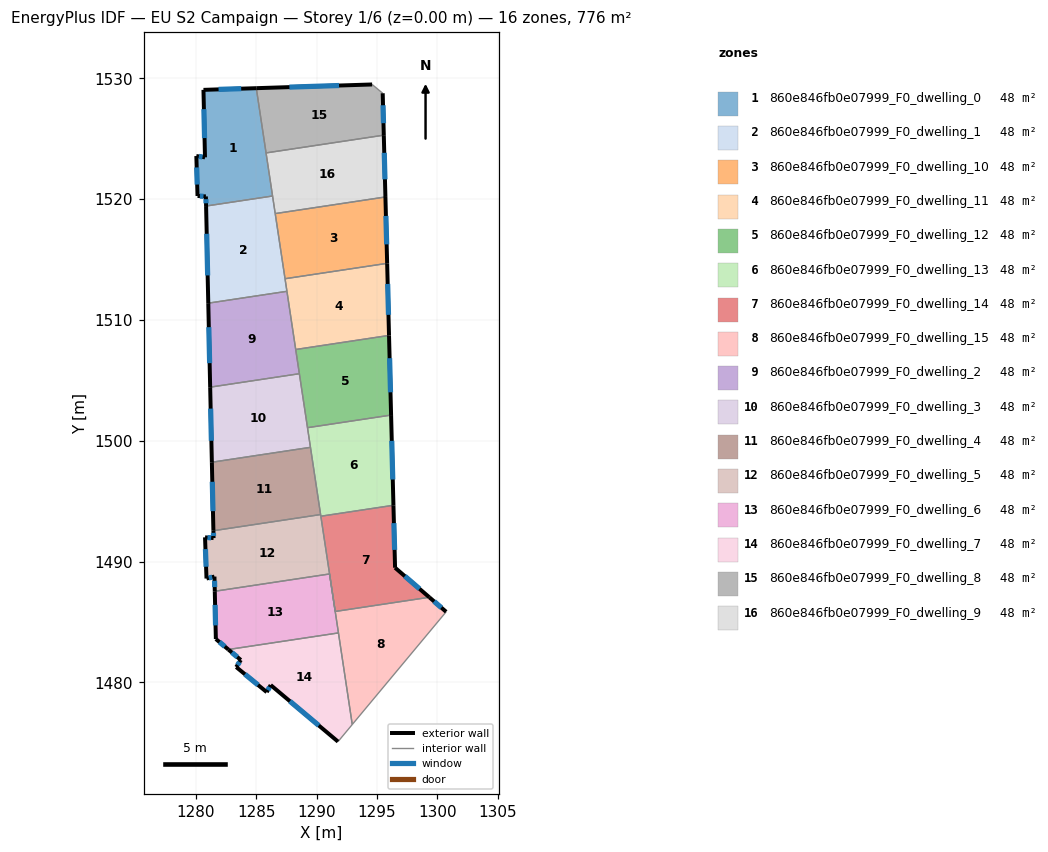
=== STOREY PLAN SPEC (per zone: floor XY polygon, exterior-wall plan segments, windows/doors) ===
zone 1: 860e846fb0e07999_F0_dwelling_0  (48.5 m²)
  floor: (1285.01, 1529.19) (1286.36, 1520.27) (1280.85, 1519.44) (1280.84, 1520.23) (1280.15, 1520.27) (1280.05, 1523.58) (1280.76, 1523.47) (1280.64, 1529.05)
  exterior wall: (1280.76, 1523.47) – (1280.05, 1523.58)  [0.7 m]
    window: (1280.56, 1523.50) – (1280.25, 1523.54)  [0.4 m²]
  exterior wall: (1280.64, 1529.05) – (1280.76, 1523.47)  [5.6 m]
    window: (1280.67, 1527.46) – (1280.73, 1525.06)  [3.1 m²]
  exterior wall: (1285.01, 1529.19) – (1280.64, 1529.05)  [4.4 m]
    window: (1283.76, 1529.15) – (1281.89, 1529.09)  [2.4 m²]
  exterior wall: (1280.84, 1520.23) – (1280.85, 1519.44)  [0.8 m]
    window: (1280.84, 1520.00) – (1280.85, 1519.66)  [0.4 m²]
  exterior wall: (1280.15, 1520.27) – (1280.84, 1520.23)  [0.7 m]
    window: (1280.34, 1520.26) – (1280.64, 1520.24)  [0.4 m²]
  exterior wall: (1280.05, 1523.58) – (1280.15, 1520.27)  [3.3 m]
    window: (1280.08, 1522.63) – (1280.12, 1521.21)  [1.8 m²]
  interior walls: 3
zone 2: 860e846fb0e07999_F0_dwelling_1  (48.5 m²)
  floor: (1286.36, 1520.27) (1287.55, 1512.38) (1281.03, 1511.39) (1280.85, 1519.44)
  exterior wall: (1280.85, 1519.44) – (1281.03, 1511.39)  [8.0 m]
    window: (1280.91, 1517.14) – (1280.98, 1513.69)  [4.4 m²]
  interior walls: 5
zone 3: 860e846fb0e07999_F0_dwelling_10  (48.5 m²)
  floor: (1295.70, 1520.19) (1295.84, 1514.69) (1287.39, 1513.42) (1286.58, 1518.81)
  exterior wall: (1295.84, 1514.69) – (1295.70, 1520.19)  [5.5 m]
    window: (1295.80, 1516.26) – (1295.74, 1518.62)  [3.0 m²]
  interior walls: 3
zone 4: 860e846fb0e07999_F0_dwelling_11  (48.5 m²)
  floor: (1295.84, 1514.69) (1296.00, 1508.72) (1288.27, 1507.56) (1287.39, 1513.42)
  exterior wall: (1296.00, 1508.72) – (1295.84, 1514.69)  [6.0 m]
    window: (1295.95, 1510.43) – (1295.89, 1512.99)  [3.3 m²]
  interior walls: 4
zone 5: 860e846fb0e07999_F0_dwelling_12  (48.5 m²)
  floor: (1296.00, 1508.72) (1296.17, 1502.13) (1289.25, 1501.09) (1288.27, 1507.56)
  exterior wall: (1296.17, 1502.13) – (1296.00, 1508.72)  [6.6 m]
    window: (1296.12, 1504.01) – (1296.05, 1506.84)  [3.6 m²]
  interior walls: 4
zone 6: 860e846fb0e07999_F0_dwelling_13  (48.5 m²)
  floor: (1296.17, 1502.13) (1296.36, 1494.66) (1290.36, 1493.76) (1289.25, 1501.09)
  exterior wall: (1296.36, 1494.66) – (1296.17, 1502.13)  [7.5 m]
    window: (1296.31, 1496.80) – (1296.23, 1500.00)  [4.1 m²]
  interior walls: 5
zone 7: 860e846fb0e07999_F0_dwelling_14  (48.5 m²)
  floor: (1296.36, 1494.66) (1296.50, 1489.49) (1299.34, 1487.05) (1291.54, 1485.87) (1290.36, 1493.76)
  exterior wall: (1296.50, 1489.49) – (1296.36, 1494.66)  [5.2 m]
    window: (1296.46, 1490.97) – (1296.40, 1493.18)  [2.8 m²]
  exterior wall: (1299.34, 1487.05) – (1296.50, 1489.49)  [3.7 m]
    window: (1298.53, 1487.74) – (1297.31, 1488.79)  [2.1 m²]
  interior walls: 4
zone 8: 860e846fb0e07999_F0_dwelling_15  (48.5 m²)
  floor: (1299.34, 1487.05) (1300.73, 1485.84) (1292.96, 1476.51) (1291.08, 1488.98) (1291.54, 1485.87)
  exterior wall: (1300.73, 1485.84) – (1299.34, 1487.05)  [1.8 m]
    window: (1300.33, 1486.19) – (1299.73, 1486.70)  [1.0 m²]
  interior walls: 5
zone 9: 860e846fb0e07999_F0_dwelling_2  (48.5 m²)
  floor: (1287.55, 1512.38) (1288.58, 1505.55) (1281.19, 1504.44) (1281.03, 1511.39)
  exterior wall: (1281.03, 1511.39) – (1281.19, 1504.44)  [7.0 m]
    window: (1281.08, 1509.41) – (1281.15, 1506.43)  [3.8 m²]
  interior walls: 4
zone 10: 860e846fb0e07999_F0_dwelling_3  (48.5 m²)
  floor: (1288.58, 1505.55) (1289.49, 1499.46) (1281.33, 1498.23) (1281.19, 1504.44)
  exterior wall: (1281.19, 1504.44) – (1281.33, 1498.23)  [6.2 m]
    window: (1281.23, 1502.67) – (1281.29, 1500.00)  [3.4 m²]
  interior walls: 4
zone 11: 860e846fb0e07999_F0_dwelling_4  (48.5 m²)
  floor: (1289.49, 1499.46) (1290.34, 1493.89) (1281.46, 1492.56) (1281.33, 1498.23)
  exterior wall: (1281.33, 1498.23) – (1281.46, 1492.56)  [5.7 m]
    window: (1281.37, 1496.61) – (1281.42, 1494.18)  [3.1 m²]
  interior walls: 3
zone 12: 860e846fb0e07999_F0_dwelling_5  (48.5 m²)
  floor: (1290.34, 1493.89) (1291.08, 1488.98) (1281.57, 1487.54) (1281.55, 1488.76) (1280.89, 1488.60) (1280.77, 1492.01) (1281.47, 1491.95) (1281.46, 1492.56)
  exterior wall: (1281.47, 1491.95) – (1280.77, 1492.01)  [0.7 m]
    window: (1281.27, 1491.96) – (1280.97, 1491.99)  [0.4 m²]
  exterior wall: (1281.46, 1492.56) – (1281.47, 1491.95)  [0.6 m]
    window: (1281.46, 1492.38) – (1281.47, 1492.12)  [0.3 m²]
  exterior wall: (1281.55, 1488.76) – (1281.57, 1487.54)  [1.2 m]
    window: (1281.55, 1488.41) – (1281.57, 1487.89)  [0.7 m²]
  exterior wall: (1280.89, 1488.60) – (1281.55, 1488.76)  [0.7 m]
    window: (1281.08, 1488.64) – (1281.36, 1488.71)  [0.4 m²]
  exterior wall: (1280.77, 1492.01) – (1280.89, 1488.60)  [3.4 m]
    window: (1280.80, 1491.03) – (1280.85, 1489.57)  [1.9 m²]
  interior walls: 4
zone 13: 860e846fb0e07999_F0_dwelling_6  (48.5 m²)
  floor: (1291.08, 1488.98) (1291.81, 1484.09) (1282.70, 1482.72) (1281.66, 1483.59) (1281.57, 1487.54)
  exterior wall: (1281.66, 1483.59) – (1282.70, 1482.72)  [1.4 m]
    window: (1281.96, 1483.34) – (1282.40, 1482.97)  [0.7 m²]
  exterior wall: (1281.57, 1487.54) – (1281.66, 1483.59)  [4.0 m]
    window: (1281.60, 1486.41) – (1281.64, 1484.72)  [2.2 m²]
  interior walls: 3
zone 14: 860e846fb0e07999_F0_dwelling_7  (48.5 m²)
  floor: (1291.81, 1484.09) (1292.96, 1476.51) (1291.78, 1475.09) (1286.20, 1479.78) (1285.88, 1479.19) (1283.35, 1481.27) (1283.73, 1481.85) (1282.70, 1482.72)
  exterior wall: (1283.73, 1481.85) – (1283.35, 1481.27)  [0.7 m]
    window: (1283.62, 1481.69) – (1283.46, 1481.43)  [0.4 m²]
  exterior wall: (1282.70, 1482.72) – (1283.73, 1481.85)  [1.3 m]
    window: (1282.99, 1482.47) – (1283.44, 1482.10)  [0.7 m²]
  exterior wall: (1286.20, 1479.78) – (1291.78, 1475.09)  [7.3 m]
    window: (1287.79, 1478.44) – (1290.18, 1476.43)  [4.0 m²]
  exterior wall: (1285.88, 1479.19) – (1286.20, 1479.78)  [0.7 m]
    window: (1285.97, 1479.36) – (1286.11, 1479.61)  [0.4 m²]
  exterior wall: (1283.35, 1481.27) – (1285.88, 1479.19)  [3.3 m]
    window: (1284.07, 1480.67) – (1285.15, 1479.79)  [1.8 m²]
  interior walls: 3
zone 15: 860e846fb0e07999_F0_dwelling_8  (48.5 m²)
  floor: (1295.48, 1528.77) (1295.57, 1525.30) (1285.82, 1523.83) (1285.01, 1529.19) (1294.60, 1529.50)
  exterior wall: (1294.60, 1529.50) – (1285.01, 1529.19)  [9.6 m]
    window: (1291.86, 1529.41) – (1287.75, 1529.28)  [5.3 m²]
  exterior wall: (1295.57, 1525.30) – (1295.48, 1528.77)  [3.5 m]
    window: (1295.54, 1526.30) – (1295.50, 1527.78)  [1.9 m²]
  interior walls: 3
zone 16: 860e846fb0e07999_F0_dwelling_9  (48.5 m²)
  floor: (1295.57, 1525.30) (1295.70, 1520.19) (1286.58, 1518.81) (1285.82, 1523.83)
  exterior wall: (1295.70, 1520.19) – (1295.57, 1525.30)  [5.1 m]
    window: (1295.66, 1521.65) – (1295.61, 1523.84)  [2.8 m²]
  interior walls: 4

=== DERIVED (storey summary) ===
Building: EU S2 Campaign
Storey: 1 of 6  (floor level z = 0.00 m)
Storey gross floor area: 775.6 m²
Zones on this storey: 16
  - 860e846fb0e07999_F0_dwelling_0: floor 48.5 m²; exterior wall 15.5 m (46.4 m²); 6 window(s) 8.5 m²; WWR 18.4%
  - 860e846fb0e07999_F0_dwelling_1: floor 48.5 m²; exterior wall 8.0 m (24.1 m²); 1 window(s) 4.4 m²; WWR 18.4%
  - 860e846fb0e07999_F0_dwelling_10: floor 48.5 m²; exterior wall 5.5 m (16.5 m²); 1 window(s) 3.0 m²; WWR 18.4%
  - 860e846fb0e07999_F0_dwelling_11: floor 48.5 m²; exterior wall 6.0 m (17.9 m²); 1 window(s) 3.3 m²; WWR 18.4%
  - 860e846fb0e07999_F0_dwelling_12: floor 48.5 m²; exterior wall 6.6 m (19.8 m²); 1 window(s) 3.6 m²; WWR 18.4%
  - 860e846fb0e07999_F0_dwelling_13: floor 48.5 m²; exterior wall 7.5 m (22.4 m²); 1 window(s) 4.1 m²; WWR 18.4%
  - 860e846fb0e07999_F0_dwelling_14: floor 48.5 m²; exterior wall 8.9 m (26.7 m²); 2 window(s) 4.9 m²; WWR 18.4%
  - 860e846fb0e07999_F0_dwelling_15: floor 48.5 m²; exterior wall 1.8 m (5.5 m²); 1 window(s) 1.0 m²; WWR 18.4%
  - 860e846fb0e07999_F0_dwelling_2: floor 48.5 m²; exterior wall 7.0 m (20.9 m²); 1 window(s) 3.8 m²; WWR 18.4%
  - 860e846fb0e07999_F0_dwelling_3: floor 48.5 m²; exterior wall 6.2 m (18.6 m²); 1 window(s) 3.4 m²; WWR 18.4%
  - 860e846fb0e07999_F0_dwelling_4: floor 48.5 m²; exterior wall 5.7 m (17.0 m²); 1 window(s) 3.1 m²; WWR 18.4%
  - 860e846fb0e07999_F0_dwelling_5: floor 48.5 m²; exterior wall 6.6 m (19.9 m²); 5 window(s) 3.6 m²; WWR 18.4%
  - 860e846fb0e07999_F0_dwelling_6: floor 48.5 m²; exterior wall 5.3 m (15.9 m²); 2 window(s) 2.9 m²; WWR 18.4%
  - 860e846fb0e07999_F0_dwelling_7: floor 48.5 m²; exterior wall 13.3 m (39.8 m²); 5 window(s) 7.3 m²; WWR 18.4%
  - 860e846fb0e07999_F0_dwelling_8: floor 48.5 m²; exterior wall 13.1 m (39.2 m²); 2 window(s) 7.2 m²; WWR 18.4%
  - 860e846fb0e07999_F0_dwelling_9: floor 48.5 m²; exterior wall 5.1 m (15.4 m²); 1 window(s) 2.8 m²; WWR 18.4%
Zone adjacency (shared interzone walls):
  - 860e846fb0e07999_F0_dwelling_0 ↔ 860e846fb0e07999_F0_dwelling_1
  - 860e846fb0e07999_F0_dwelling_0 ↔ 860e846fb0e07999_F0_dwelling_8
  - 860e846fb0e07999_F0_dwelling_0 ↔ 860e846fb0e07999_F0_dwelling_9
  - 860e846fb0e07999_F0_dwelling_1 ↔ 860e846fb0e07999_F0_dwelling_10
  - 860e846fb0e07999_F0_dwelling_1 ↔ 860e846fb0e07999_F0_dwelling_11
  - 860e846fb0e07999_F0_dwelling_1 ↔ 860e846fb0e07999_F0_dwelling_2
  - 860e846fb0e07999_F0_dwelling_1 ↔ 860e846fb0e07999_F0_dwelling_9
  - 860e846fb0e07999_F0_dwelling_10 ↔ 860e846fb0e07999_F0_dwelling_11
  - 860e846fb0e07999_F0_dwelling_10 ↔ 860e846fb0e07999_F0_dwelling_9
  - 860e846fb0e07999_F0_dwelling_11 ↔ 860e846fb0e07999_F0_dwelling_12
  - 860e846fb0e07999_F0_dwelling_11 ↔ 860e846fb0e07999_F0_dwelling_2
  - 860e846fb0e07999_F0_dwelling_12 ↔ 860e846fb0e07999_F0_dwelling_13
  - 860e846fb0e07999_F0_dwelling_12 ↔ 860e846fb0e07999_F0_dwelling_2
  - 860e846fb0e07999_F0_dwelling_12 ↔ 860e846fb0e07999_F0_dwelling_3
  - 860e846fb0e07999_F0_dwelling_13 ↔ 860e846fb0e07999_F0_dwelling_14
  - 860e846fb0e07999_F0_dwelling_13 ↔ 860e846fb0e07999_F0_dwelling_3
  - 860e846fb0e07999_F0_dwelling_13 ↔ 860e846fb0e07999_F0_dwelling_4
  - 860e846fb0e07999_F0_dwelling_13 ↔ 860e846fb0e07999_F0_dwelling_5
  - 860e846fb0e07999_F0_dwelling_14 ↔ 860e846fb0e07999_F0_dwelling_15
  - 860e846fb0e07999_F0_dwelling_14 ↔ 860e846fb0e07999_F0_dwelling_5
  - 860e846fb0e07999_F0_dwelling_15 ↔ 860e846fb0e07999_F0_dwelling_6
  - 860e846fb0e07999_F0_dwelling_15 ↔ 860e846fb0e07999_F0_dwelling_7
  - 860e846fb0e07999_F0_dwelling_2 ↔ 860e846fb0e07999_F0_dwelling_3
  - 860e846fb0e07999_F0_dwelling_3 ↔ 860e846fb0e07999_F0_dwelling_4
  - 860e846fb0e07999_F0_dwelling_4 ↔ 860e846fb0e07999_F0_dwelling_5
  - 860e846fb0e07999_F0_dwelling_5 ↔ 860e846fb0e07999_F0_dwelling_6
  - 860e846fb0e07999_F0_dwelling_6 ↔ 860e846fb0e07999_F0_dwelling_7
  - 860e846fb0e07999_F0_dwelling_8 ↔ 860e846fb0e07999_F0_dwelling_9